Dataset: data-v1 (GitHub, jood-otoom/Capstone). Classes: moderate accident, no accident, severe accident.

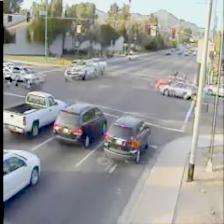
Label: no accident

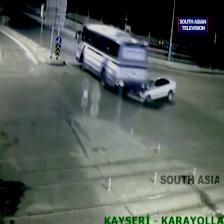
Label: severe accident

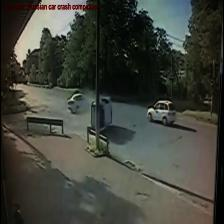
Label: severe accident

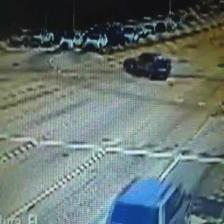
Label: moderate accident

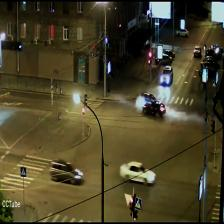
Label: moderate accident

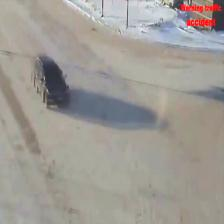
Label: no accident
